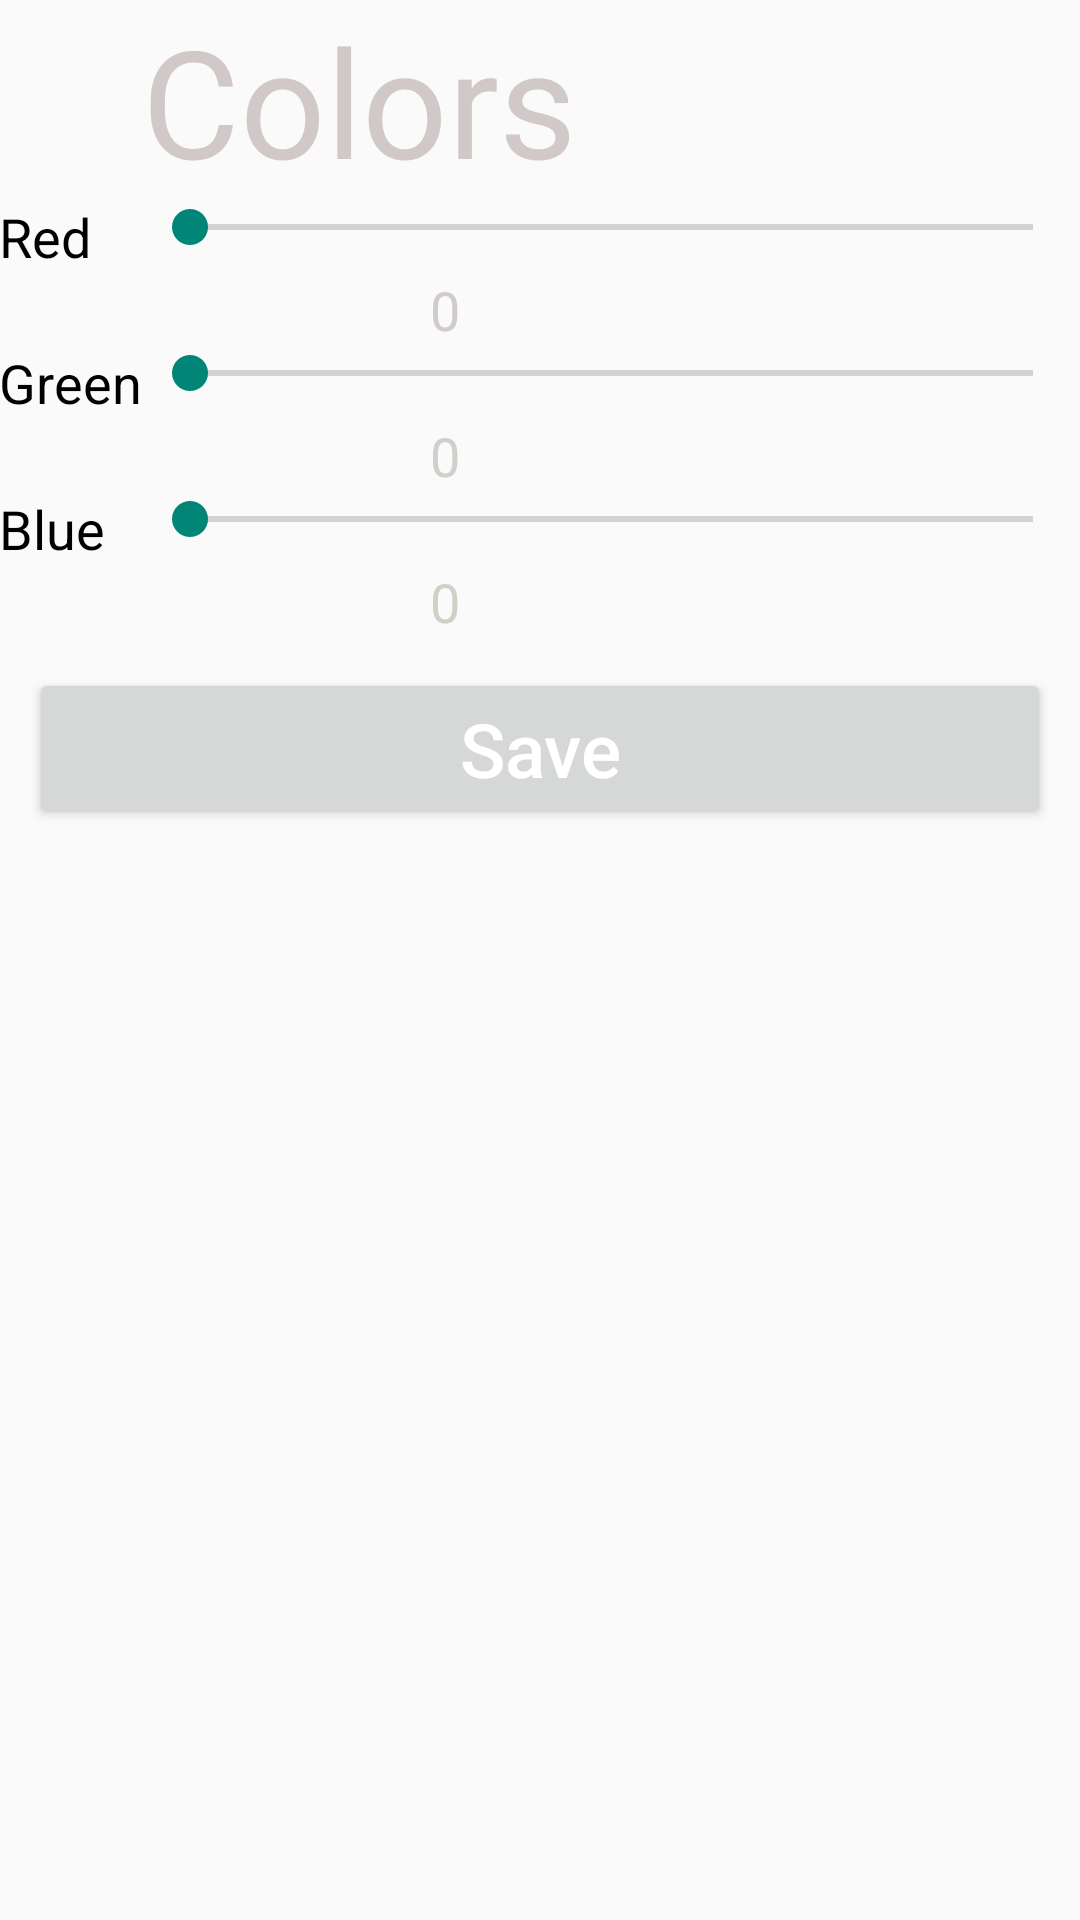

Here is an Android app screen rendered from its layout file. Give the layout XML and the strings, colors and styles it references.
<!-- AndroidManifest.xml: application theme AppTheme -->
<!-- res/layout/activity_colors.xml -->
<RelativeLayout xmlns:android="http://schemas.android.com/apk/res/android"
    xmlns:tools="http://schemas.android.com/tools" android:layout_width="match_parent"
    android:layout_height="match_parent" android:paddingLeft="@dimen/activity_horizontal_margin"
    android:paddingRight="@dimen/activity_horizontal_margin"
    android:paddingTop="@dimen/activity_vertical_margin"
    android:paddingBottom="@dimen/activity_vertical_margin"
    tools:context="ap.plantuiandroidapp.ColorLayers">

    <ScrollView
        android:layout_width="fill_parent"
        android:layout_height="fill_parent"
        android:id="@+id/scrollView2" >

        <TableLayout
            android:layout_width="fill_parent"
            android:layout_height="wrap_content">

            <TableRow
                android:layout_width="fill_parent"
                android:layout_height="fill_parent">

                <TextView
                    android:layout_width="wrap_content"
                    android:layout_height="wrap_content"
                    android:textAppearance="?android:attr/textAppearanceMedium"
                    android:text="@string/colortitle"
                    android:textColor="#ffd1c8c8"
                    android:textSize="50sp"
                    android:id="@+id/textView2"
                    android:layout_column="1"
                    android:layout_weight="1" />

            </TableRow>

            <TableRow
                android:layout_width="fill_parent"
                android:layout_height="fill_parent"
                android:layout_weight="1">

                <TextView
                    android:layout_width="wrap_content"
                    android:layout_height="wrap_content"
                    android:textAppearance="?android:attr/textAppearanceMedium"
                    android:text="@string/red"
                    android:id="@+id/textView3"
                    android:textColor="#000000" />

                <SeekBar
                    android:layout_width="wrap_content"
                    android:layout_height="wrap_content"
                    android:id="@+id/SeekBarIntensityRed"
                    android:layout_weight="1" />

            </TableRow>

            <TableRow
                android:layout_width="fill_parent"
                android:layout_height="fill_parent"
                android:layout_weight="1" >

                <TextView
                    android:layout_width="wrap_content"
                    android:layout_height="wrap_content"
                    android:textAppearance="?android:attr/textAppearanceMedium"
                    android:text="0"
                    android:id="@+id/IntensityRedLed"
                    android:layout_span="2"
                    android:layout_gravity="center_horizontal"
                    android:textColor="#ffd1cccb" />

            </TableRow>

            <TableRow
                android:layout_width="fill_parent"
                android:layout_height="fill_parent"
                android:layout_weight="1" >

                <TextView
                    android:layout_width="wrap_content"
                    android:layout_height="wrap_content"
                    android:textAppearance="?android:attr/textAppearanceMedium"
                    android:text="@string/green"
                    android:id="@+id/kleurgroen"
                    android:textColor="#000000" />

                <SeekBar
                    android:layout_width="wrap_content"
                    android:layout_height="wrap_content"
                    android:id="@+id/SeekBarIntensityGreen"
                    android:layout_weight="1" />
            </TableRow>

            <TableRow
                android:layout_width="fill_parent"
                android:layout_height="fill_parent"
                android:layout_weight="1" >

                <TextView
                    android:layout_width="wrap_content"
                    android:layout_height="wrap_content"
                    android:textAppearance="?android:attr/textAppearanceMedium"
                    android:text="0"
                    android:id="@+id/IntensityGreenLed"
                    android:layout_span="2"
                    android:layout_gravity="center_horizontal"
                    android:textColor="#ffcdd1ca" />
            </TableRow>

            <TableRow
                android:layout_width="fill_parent"
                android:layout_height="fill_parent"
                android:layout_weight="1" >

                <TextView
                    android:layout_width="wrap_content"
                    android:layout_height="wrap_content"
                    android:textAppearance="?android:attr/textAppearanceMedium"
                    android:text="@string/blue"
                    android:id="@+id/textView5"
                    android:textColor="#000000" />

                <SeekBar
                    android:layout_width="250dp"
                    android:layout_height="wrap_content"
                    android:id="@+id/SeekBarIntensityBlue"
                    android:layout_weight="1" />
            </TableRow>

            <TableRow
                android:layout_width="fill_parent"
                android:layout_height="fill_parent"
                android:layout_weight="1" >

                <TextView
                    android:layout_width="wrap_content"
                    android:layout_height="wrap_content"
                    android:textAppearance="?android:attr/textAppearanceMedium"
                    android:text="0"
                    android:id="@+id/IntensityBlueLed"
                    android:layout_span="2"
                    android:layout_gravity="center_horizontal"
                    android:textColor="#FFD0D1C6" />
            </TableRow>

            <TableRow
                android:layout_width="fill_parent"
                android:layout_height="fill_parent"
                android:layout_weight="1" >

                <Button
                    android:layout_width="wrap_content"
                    android:layout_height="wrap_content"
                    android:text="@string/save"
                    android:textSize="25sp"
                    android:textAllCaps="false"
                    android:id="@+id/ButtonSaveValue"
                    android:layout_margin="10dp"
                    android:layout_span="3"
                    android:layout_weight="1"
                    android:textColor="@android:color/white"
                    android:backgroundTintMode="multiply" />
            </TableRow>

        </TableLayout>
    </ScrollView>

</RelativeLayout>
<!-- resources referenced by this layout -->
<resources>
  <string name="blue">Blue</string>
  <string name="colortitle">Colors</string>
  <string name="green">Green</string>
  <string name="red">Red</string>
  <string name="save">Save</string>
  <style name="AppTheme" parent="Theme.AppCompat.Light.DarkActionBar">
          
      </style>
</resources>
